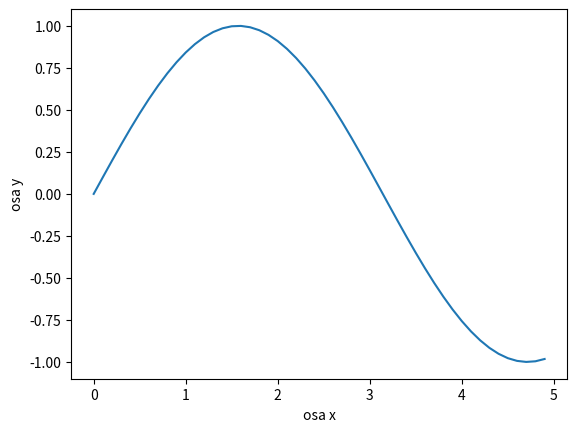

Source code (Python):
import numpy as np
import matplotlib.pyplot as plt

x = np.arange(0.,5.,0.1)
print(x)
y = np.sin(x)
print(y)
plt.plot(x,y)
plt.show()
plt.xlabel('osa x')
plt.ylabel('osa y')
#ten obrayek idealně uloyit jako pdf nebo eps(?), pak to bude vektorový a bude s tím požnost dělat co chci :)
